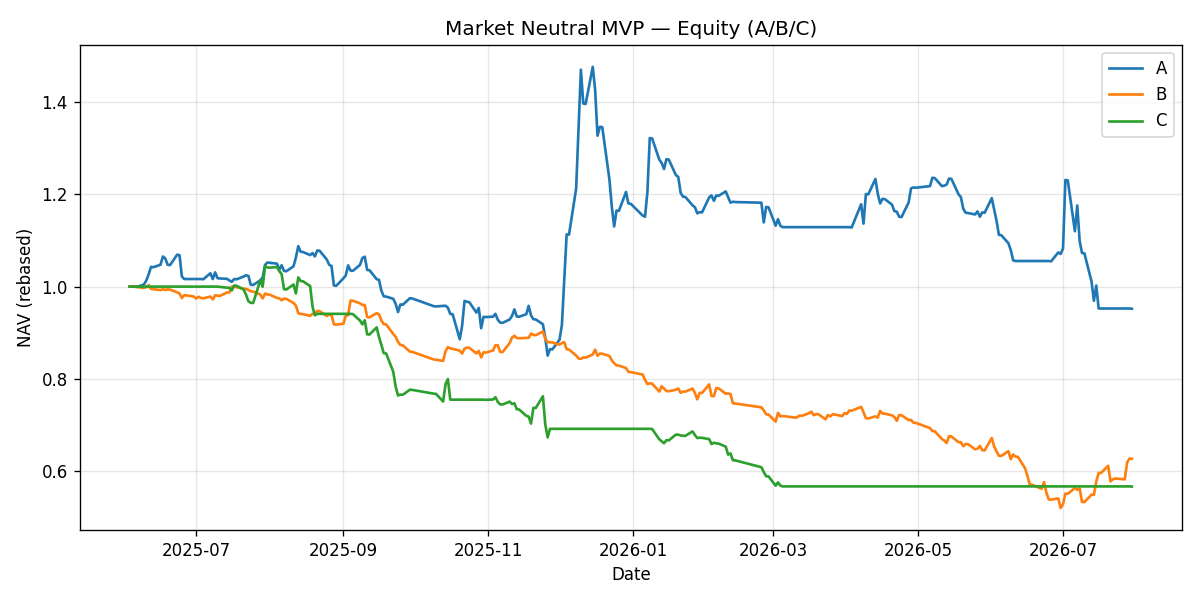

Source data for this figure (header and first rows):
date, variant, equity, day_return, n_long
2025-06-03, A, 1000000, 0.0, 0
2025-06-04, A, 1000000, 0.0, 0
2025-06-05, A, 1000000, 0.0, 0
2025-06-06, A, 999400, 0.0, 4
2025-06-09, A, 1004396, 0.004999, 4
2025-06-10, A, 1013032, 0.008598, 4
2025-06-11, A, 1026590, 0.01338, 4
2025-06-12, A, 1042732, 0.01572, 4
2025-06-13, A, 1042107, 0.0, 3
2025-06-16, A, 1047444, 0.005121, 3
2025-06-17, A, 1065216, 0.01697, 3
2025-06-18, A, 1061149, -0.003818, 3
2025-06-19, A, 1047263, -0.01309, 3
2025-06-20, A, 1046634, 0.0, 1
2025-06-23, A, 1069136, 0.0215, 1
2025-06-24, A, 1068119, -0.0009504, 1
2025-06-25, A, 1021900, -0.04327, 1
2025-06-26, A, 1016462, -0.005321, 1
2025-06-27, A, 1016462, 0.0, 0
2025-06-30, A, 1016462, 0.0, 0
2025-07-01, A, 1016462, 0.0, 0
2025-07-02, A, 1016462, 0.0, 0
2025-07-03, A, 1016462, 0.0, 0
2025-07-04, A, 1015853, 0.0, 2
2025-07-07, A, 1028914, 0.01286, 2
2025-07-08, A, 1016285, -0.01227, 2
2025-07-09, A, 1030987, 0.01447, 2
2025-07-10, A, 1018299, -0.01231, 2
2025-07-11, A, 1017688, 0.0, 5
2025-07-14, A, 1016862, -0.0008123, 5
2025-07-15, A, 1013325, -0.003478, 5
2025-07-16, A, 1010475, -0.002813, 5
2025-07-17, A, 1016408, 0.005871, 5
2025-07-18, A, 1015798, 0.0, 6
2025-07-21, A, 1021855, 0.005963, 6
2025-07-22, A, 1024636, 0.002722, 6
2025-07-23, A, 1023174, -0.001427, 6
2025-07-24, A, 1004118, -0.01862, 6
2025-07-25, A, 1003516, 0.0, 5
2025-07-28, A, 1013506, 0.009956, 5
2025-07-29, A, 1019814, 0.006223, 5
2025-07-30, A, 1046920, 0.02658, 5
2025-07-31, A, 1052171, 0.005015, 5
2025-08-01, A, 1051540, 0.0, 4
2025-08-04, A, 1049841, -0.001615, 4
2025-08-05, A, 1036986, -0.01225, 4
2025-08-06, A, 1046337, 0.009017, 4
2025-08-07, A, 1033978, -0.01181, 4
2025-08-08, A, 1033357, 0.0, 7
2025-08-11, A, 1044063, 0.01036, 7
2025-08-12, A, 1062941, 0.01808, 7
2025-08-13, A, 1087684, 0.02328, 7
2025-08-14, A, 1075575, -0.01113, 7
2025-08-15, A, 1074930, 0.0, 10
2025-08-18, A, 1068335, -0.006135, 10
2025-08-19, A, 1072743, 0.004126, 10
2025-08-20, A, 1065482, -0.006768, 10
2025-08-21, A, 1078266, 0.012, 10
2025-08-22, A, 1077619, 0.0, 5
2025-08-25, A, 1058739, -0.01752, 5
... 792 more rows
